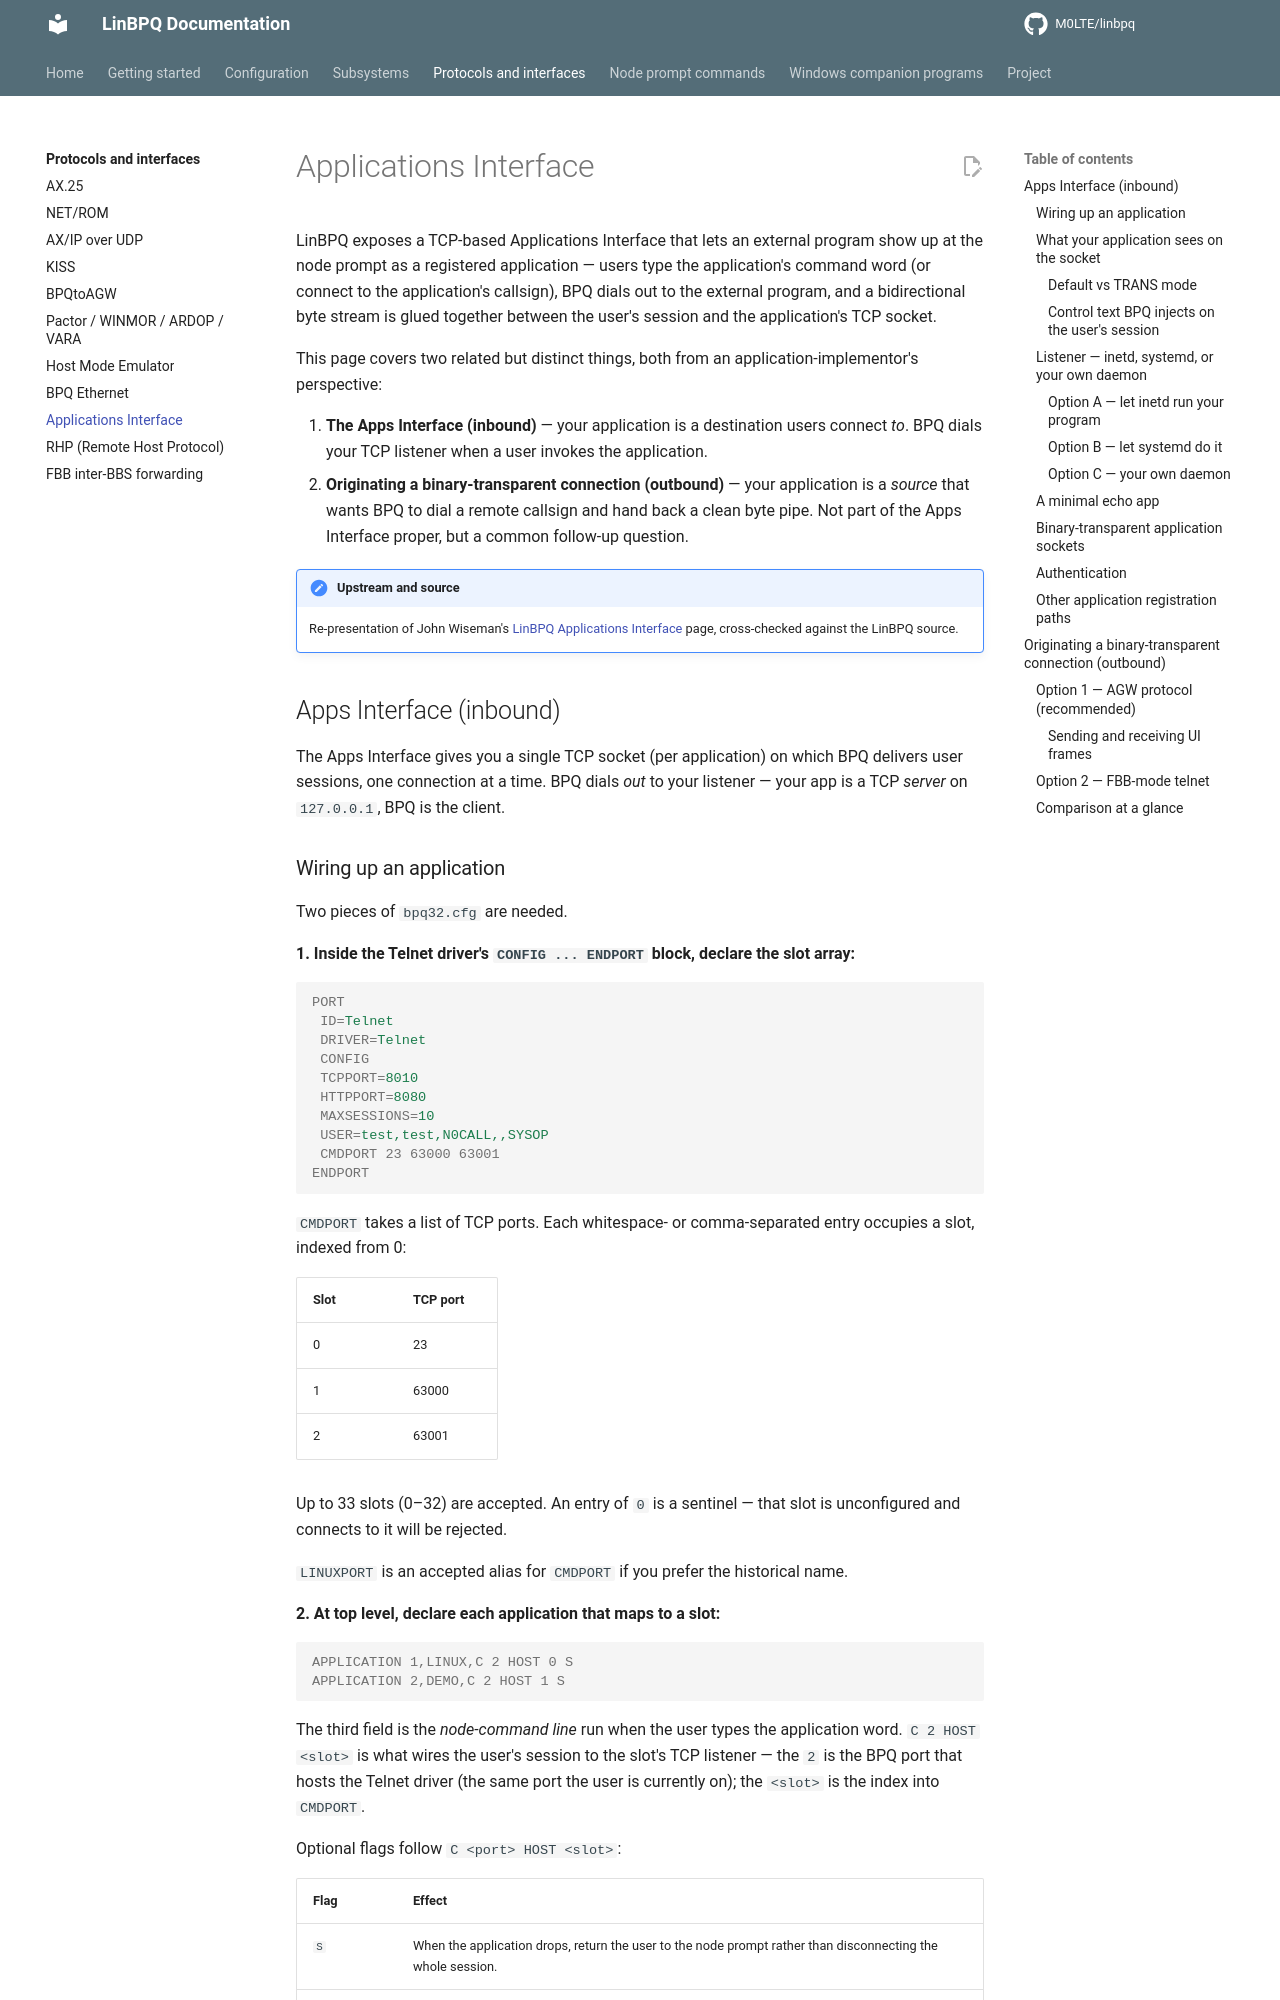

repository: M0LTE/linbpq · page: 6.0.25.23/protocols/apps-interface/index.html · generator: mkdocs

# Applications Interface

LinBPQ exposes a TCP-based Applications Interface that lets an
external program show up at the node prompt as a registered
application — users type the application's command word (or
connect to the application's callsign), BPQ dials out to the
external program, and a bidirectional byte stream is glued
together between the user's session and the application's
TCP socket.

This page covers two related but distinct things, both from
an application-implementor's perspective:

1. **The Apps Interface (inbound)** — your application is a
   destination users connect *to*.  BPQ dials your TCP listener
   when a user invokes the application.
2. **Originating a binary-transparent connection (outbound)** —
   your application is a *source* that wants BPQ to dial a
   remote callsign and hand back a clean byte pipe.  Not part
   of the Apps Interface proper, but a common follow-up
   question.

!!! note "Upstream and source"
    Re-presentation of John Wiseman's
    [LinBPQ Applications Interface][upstream] page,
    cross-checked against the LinBPQ source.

[upstream]: https://www.cantab.net/users/john.wiseman/Documents/LinBPQ%20Applications%20Interface.html

## Apps Interface (inbound)

The Apps Interface gives you a single TCP socket (per
application) on which BPQ delivers user sessions, one connection
at a time.  BPQ dials *out* to your listener — your app is a TCP
*server* on `127.0.0.1`, BPQ is the client.

### Wiring up an application

Two pieces of `bpq32.cfg` are needed.

**1.  Inside the Telnet driver's `CONFIG ... ENDPORT` block,
declare the slot array:**

```ini
PORT
 ID=Telnet
 DRIVER=Telnet
 CONFIG
 TCPPORT=8010
 HTTPPORT=8080
 MAXSESSIONS=10
 USER=test,test,N0CALL,,SYSOP
 CMDPORT 23 63000 63001
ENDPORT
```

`CMDPORT` takes a list of TCP ports.  Each whitespace- or
comma-separated entry occupies a slot, indexed from 0:

| Slot | TCP port |
|---|---|
| 0 | 23 |
| 1 | 63000 |
| 2 | 63001 |

Up to 33 slots (0–32) are accepted.  An entry of `0` is a
sentinel — that slot is unconfigured and connects to it will
be rejected.

`LINUXPORT` is an accepted alias for `CMDPORT` if you prefer
the historical name.

**2.  At top level, declare each application that maps to a
slot:**

```ini
APPLICATION 1,LINUX,C 2 HOST 0 S
APPLICATION 2,DEMO,C 2 HOST 1 S
```

The third field is the *node-command line* run when the user
types the application word.  `C 2 HOST <slot>` is what wires
the user's session to the slot's TCP listener — the `2` is
the BPQ port that hosts the Telnet driver (the same port the
user is currently on); the `<slot>` is the index into `CMDPORT`.

Optional flags follow `C <port> HOST <slot>`:

| Flag | Effect |
|---|---|
| `S` | When the application drops, return the user to the node prompt rather than disconnecting the whole session. |
| `NOCALL` | Suppress the auto-sent callsign line (see below). |
| `K` | Send periodic keepalive lines so a long-idle app doesn't get reaped by the L4 idle timer. |
| `TRANS` | Put the socket in **binary-transparent mode** — no line discipline, raw bytes both directions. |

Flags can appear in any order after the `<slot>`.
